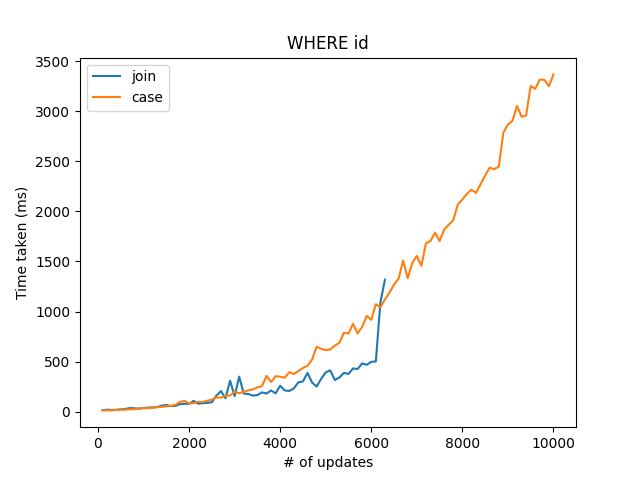

The data file committed next to this chart (first rows):
, 100, 200, 300, 400, 500, 600, 700, 800, 900, 1000, 1100, 1200, 1300, 1400, 1500, 1600, 1700, 1800, 1900, 2000, 2100, 2200, 2300
join, 16, 21, 19, 19, 24, 29, 37, 35, 31, 38, 42, 44, 46, 62, 68, 57, 58, 77, 80, 79, 109, 81, 86
case, 14, 15, 14, 19, 22, 21, 25, 26, 33, 36, 36, 41, 46, 50, 55, 59, 69, 100, 108, 85, 87, 100, 98
